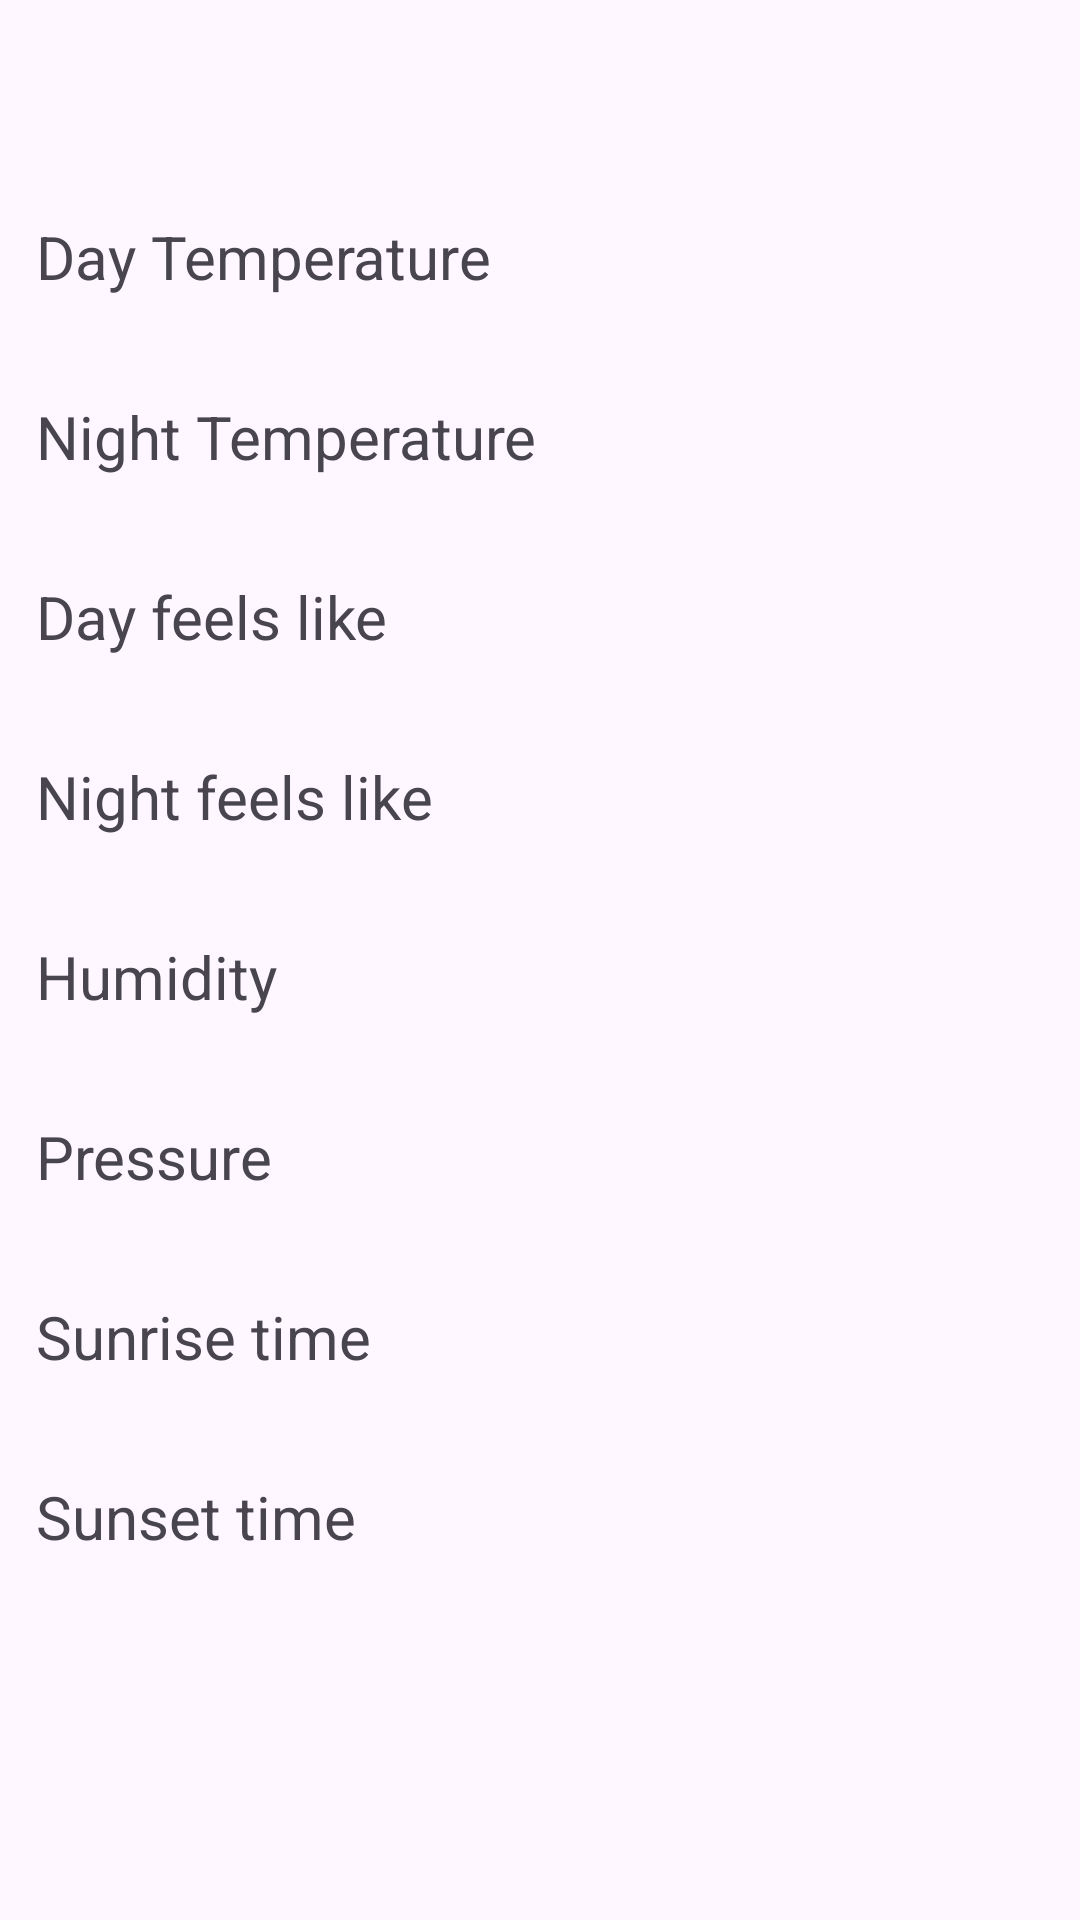

This screen was rendered from an Android layout file. Write that file and the resources it references.
<!-- AndroidManifest.xml: application theme Theme.WeaterTestApp -->
<!-- res/layout/fragment_info.xml -->
<?xml version="1.0" encoding="utf-8"?>
<ScrollView xmlns:android="http://schemas.android.com/apk/res/android"
    android:layout_width="match_parent"
    android:layout_height="match_parent"
    android:orientation="vertical"
    android:padding="@dimen/dp_12">

    <LinearLayout
        android:layout_width="match_parent"
        android:layout_height="wrap_content"
        android:orientation="vertical">

        <LinearLayout
            android:layout_width="match_parent"
            android:layout_height="wrap_content"
            android:orientation="horizontal">

            <TextView
                android:id="@+id/dateTV"
                android:layout_width="wrap_content"
                android:layout_height="wrap_content"
                android:layout_gravity="center"
                android:textSize="@dimen/text_size_24" />

            <ImageView
                android:id="@+id/iconIV"
                android:layout_width="@dimen/dp_50"
                android:layout_height="@dimen/dp_50"
                android:layout_marginStart="@dimen/dp_20" />

            <TextView
                android:id="@+id/descriptionTV"
                android:layout_width="wrap_content"
                android:layout_height="wrap_content"
                android:layout_gravity="center"
                android:textSize="@dimen/text_size_16"
                android:layout_marginStart="@dimen/dp_12"/>

        </LinearLayout>


        <TextView
            style="@style/TitleStyle"
            android:layout_width="match_parent"
            android:layout_height="wrap_content"
            android:text="@string/day_temperature" />

        <TextView
            android:id="@+id/dayTemperatureTV"
            style="@style/SubtitleStyle"
            android:layout_width="match_parent"
            android:layout_height="wrap_content" />

        <TextView
            style="@style/TitleStyle"
            android:layout_width="match_parent"
            android:layout_height="wrap_content"
            android:text="@string/night_temperature" />

        <TextView
            android:id="@+id/nightTemperatureTV"
            style="@style/SubtitleStyle"
            android:layout_width="match_parent"
            android:layout_height="wrap_content" />

        <TextView
            style="@style/TitleStyle"
            android:layout_width="match_parent"
            android:layout_height="wrap_content"
            android:text="@string/feels_like_day_temperature" />

        <TextView
            android:id="@+id/feelsLikeDayTemperatureTV"
            style="@style/SubtitleStyle"
            android:layout_width="match_parent"
            android:layout_height="wrap_content" />

        <TextView
            style="@style/TitleStyle"
            android:layout_width="match_parent"
            android:layout_height="wrap_content"
            android:text="@string/feels_like_night_temperature" />

        <TextView
            android:id="@+id/feelsLikeNightTemperatureTV"
            style="@style/SubtitleStyle"
            android:layout_width="match_parent"
            android:layout_height="wrap_content" />

        <TextView
            style="@style/TitleStyle"
            android:layout_width="match_parent"
            android:layout_height="wrap_content"
            android:text="@string/humidity" />

        <TextView
            android:id="@+id/humidityTV"
            style="@style/SubtitleStyle"
            android:layout_width="match_parent"
            android:layout_height="wrap_content" />

        <TextView
            style="@style/TitleStyle"
            android:layout_width="match_parent"
            android:layout_height="wrap_content"
            android:text="@string/pressure" />

        <TextView
            android:id="@+id/pressureTV"
            style="@style/SubtitleStyle"
            android:layout_width="match_parent"
            android:layout_height="wrap_content" />

        <TextView
            style="@style/TitleStyle"
            android:layout_width="match_parent"
            android:layout_height="wrap_content"
            android:text="@string/sunrise_time" />

        <TextView
            android:id="@+id/sunriseTimeTV"
            style="@style/SubtitleStyle"
            android:layout_width="match_parent"
            android:layout_height="wrap_content" />

        <TextView
            style="@style/TitleStyle"
            android:layout_width="match_parent"
            android:layout_height="wrap_content"
            android:text="@string/sunset_time" />

        <TextView
            android:id="@+id/sunsetTimeTV"
            style="@style/SubtitleStyle"
            android:layout_width="match_parent"
            android:layout_height="wrap_content" />
    </LinearLayout>

</ScrollView>
<!-- resources referenced by this layout -->
<resources>
  <dimen name="dp_12">12dp</dimen>
  <dimen name="dp_20">20dp</dimen>
  <dimen name="dp_50">50dp</dimen>
  <dimen name="text_size_16">16sp</dimen>
  <dimen name="text_size_24">24sp</dimen>
  <string name="day_temperature">Day Temperature</string>
  <string name="feels_like_day_temperature">Day feels like</string>
  <string name="feels_like_night_temperature">Night feels like</string>
  <string name="humidity">Humidity</string>
  <string name="night_temperature">Night Temperature</string>
  <string name="pressure">Pressure</string>
  <string name="sunrise_time">Sunrise time</string>
  <string name="sunset_time">Sunset time</string>
  <style name="SubtitleStyle">
          <item name="android:layout_marginTop">@dimen/dp_4</item>
          <item name="android:textSize">@dimen/text_size_14</item>
      </style>
  <style name="TitleStyle">
          <item name="android:layout_marginTop">@dimen/dp_10</item>
          <item name="android:textSize">@dimen/text_size_20</item>
      </style>
  <style name="Theme.WeaterTestApp" parent="Base.Theme.WeaterTestApp" />
  <dimen name="dp_4">4dp</dimen>
  <dimen name="text_size_14">14sp</dimen>
  <dimen name="dp_10">10dp</dimen>
  <dimen name="text_size_20">20sp</dimen>
  <style name="Base.Theme.WeaterTestApp" parent="Theme.Material3.DayNight.NoActionBar">
          
          
      </style>
</resources>
